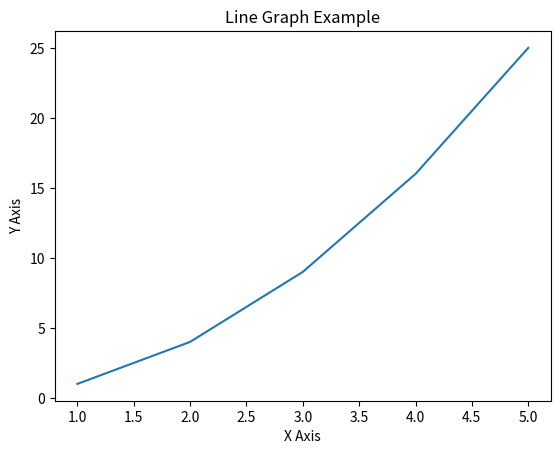

The script that saved this image:
# -*- coding: utf-8 -*-
"""Draw a Line Graph Using Matplotlib.ipynb

Automatically generated by Colab.

Original file is located at
    https://colab.research.google.com/<link-removed>
"""

import matplotlib.pyplot as plt

def draw_line_graph():
    x = [1, 2, 3, 4, 5]
    y = [1, 4, 9, 16, 25]

    plt.plot(x, y)
    plt.title("Line Graph Example")
    plt.xlabel("X Axis")
    plt.ylabel("Y Axis")
    plt.show()

if __name__ == "__main__":
    draw_line_graph()